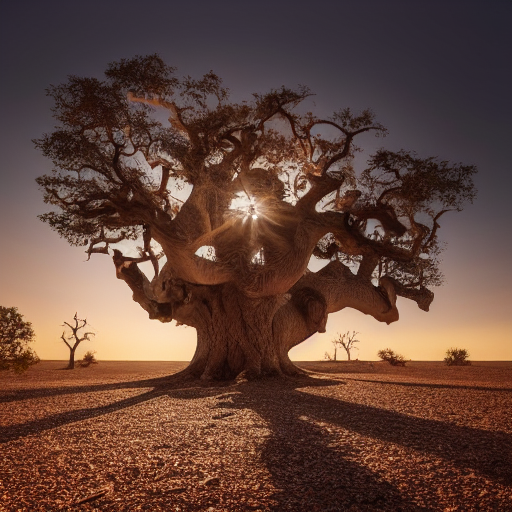
Generation parameters embedded in this image by AUTOMATIC1111 Stable Diffusion web UI or a fork of it (Forge, ...) (PNG 'parameters' text chunk):
[((noon):1.0) : ((night):1.0) : 0.704], {(oak tree:0.333) | (bush:0.667)}, desert, (best quality, masterpiece, expert lighting, extremely detailed, full color, rendered, depth of field):1
Negative prompt: {(dunes:0.207) | (blue sky:1.172)}, grass, (EasyNegativeV2:1), (text, title, signature, logo, borders), deformed eyes, deformed fingers
Steps: 80, Sampler: Euler a, CFG scale: 7, Seed: 9876514, Size: 512x512, Model hash: 6ce0161689, Model: v1-5-pruned-emaonly, TI hashes: "EasyNegativeV2: 339cc9210f70", Version: v1.6.0